Labelled photos from "Daun Kentang", an image-classification folder in torangsitungkir93/Skripsi-CNN-Daun-Kentang. The possible labels are: early blight, healthy, late blight.

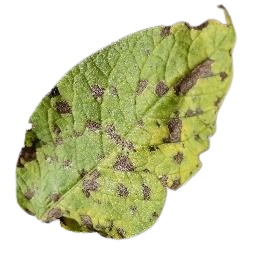
Label: early blight

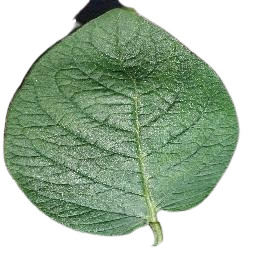
Label: healthy

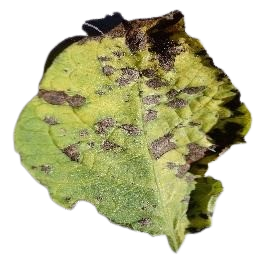
Label: early blight

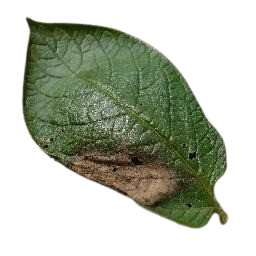
Label: late blight

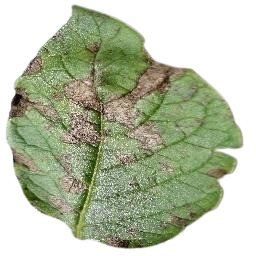
Label: early blight

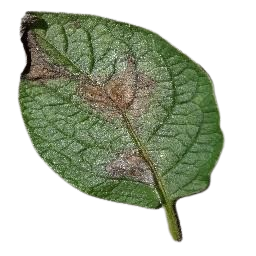
Label: late blight
